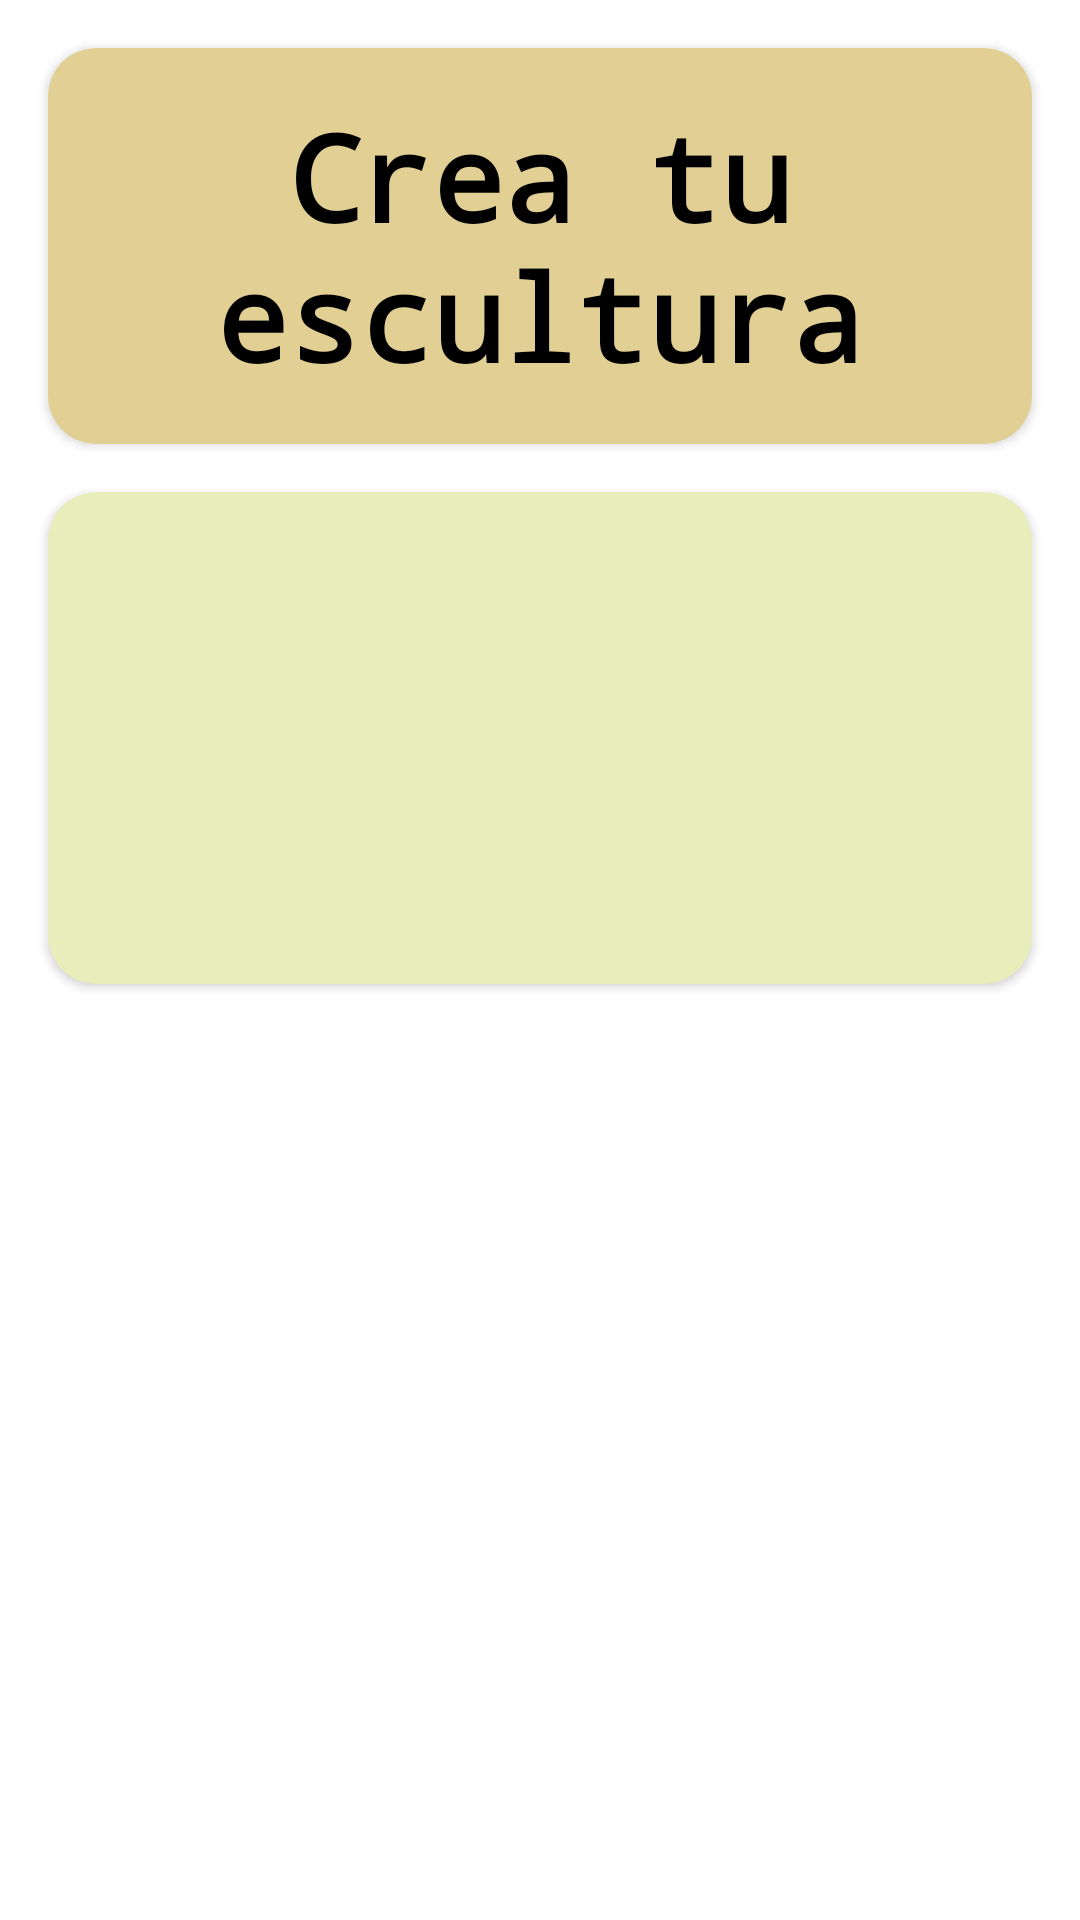

Here is an Android app screen rendered from its layout file. Give the layout XML and the strings, colors and styles it references.
<!-- AndroidManifest.xml: application theme Theme.EsculturaTrackerApp -->
<!-- res/layout/fragment_escultura.xml -->
<?xml version="1.0" encoding="utf-8"?>
<layout xmlns:app="http://schemas.android.com/apk/res-auto"
    tools:context=".ui.sculture.EsculturaFragment"
    xmlns:android="http://schemas.android.com/apk/res/android"
    xmlns:tools="http://schemas.android.com/tools">

    <data>
        <variable
            name="scultureviewmodel"
            type="com.example.esculturatrackerapp.ui.sculture.viewModel.ScultureViewModel" />
    </data>

    <androidx.constraintlayout.widget.ConstraintLayout
        android:layout_width="match_parent"
        android:layout_height="match_parent">

        <androidx.cardview.widget.CardView
            android:id="@+id/text_cardview"
            android:layout_width="match_parent"
            android:layout_height="wrap_content"
            android:layout_marginStart="16dp"
            android:layout_marginTop="16dp"
            android:layout_marginEnd="16dp"
            app:layout_constraintEnd_toEndOf="parent"
            app:layout_constraintStart_toStartOf="parent"
            app:layout_constraintTop_toTopOf="parent"
            android:backgroundTint="@color/card"
            app:cardCornerRadius="16dp">

            <TextView
                android:id="@+id/title_textview_escultura"
                android:layout_width="wrap_content"
                android:layout_height="wrap_content"
                android:fontFamily="monospace"
                android:text="Crea tu escultura"
                android:layout_marginTop="16dp"
                android:layout_marginBottom="16dp"
                android:textAlignment="center"
                android:textColor="@color/black"
                android:textSize="40sp"
                android:textStyle="bold" />
        </androidx.cardview.widget.CardView>

        <androidx.cardview.widget.CardView
            android:id="@+id/sculture_card"
            android:layout_width="match_parent"
            android:layout_height="164dp"
            android:layout_marginStart="16dp"
            android:layout_marginTop="16dp"
            android:layout_marginEnd="16dp"
            app:layout_constraintEnd_toEndOf="parent"
            app:layout_constraintStart_toStartOf="parent"
            app:layout_constraintTop_toBottomOf="@+id/text_cardview"
            app:layout_constraintHorizontal_bias="0.0"
            app:cardCornerRadius="16dp"
            android:backgroundTint="@color/card_recycle">
`
            <LinearLayout
                android:layout_width="match_parent"
                android:layout_height="match_parent"
                android:orientation="vertical">
                <TextView
                    android:id="@+id/nombre_textview"
                    android:layout_width="match_parent"
                    android:layout_height="wrap_content"
                    android:textAlignment="center"
                    android:layout_marginTop="16dp"
                    android:textSize="24sp"
                    android:text="@{scultureviewmodel.name}" />
                <TextView
                    android:id="@+id/material_textview"
                    android:layout_width="match_parent"
                    android:layout_height="wrap_content"
                    android:layout_marginTop="46dp"
                    android:layout_marginBottom="16dp"
                    android:textSize="24sp"
                    android:textAlignment="center"
                    android:text="@{scultureviewmodel.material}" />
            </LinearLayout>
        </androidx.cardview.widget.CardView>

    </androidx.constraintlayout.widget.ConstraintLayout>
</layout>
<!-- resources referenced by this layout -->
<resources>
  <color name="black">#FF000000</color>
  <color name="card">#e1cf94</color>
  <color name="card_recycle">#e8edbc</color>
  <style name="Theme.EsculturaTrackerApp" parent="Theme.MaterialComponents.DayNight.NoActionBar">
          
          <item name="colorPrimary">@color/purple_500</item>
          <item name="colorPrimaryVariant">@color/purple_700</item>
          <item name="colorOnPrimary">@color/white</item>
          
          <item name="colorSecondary">@color/teal_200</item>
          <item name="colorSecondaryVariant">@color/teal_700</item>
          <item name="colorOnSecondary">@color/black</item>
          
          <item name="android:statusBarColor">?attr/colorPrimaryVariant</item>
          
      </style>
  <color name="purple_500">#FF6200EE</color>
  <color name="purple_700">#FF3700B3</color>
  <color name="white">#FFFFFFFF</color>
  <color name="teal_200">#FF03DAC5</color>
  <color name="teal_700">#FF018786</color>
</resources>
